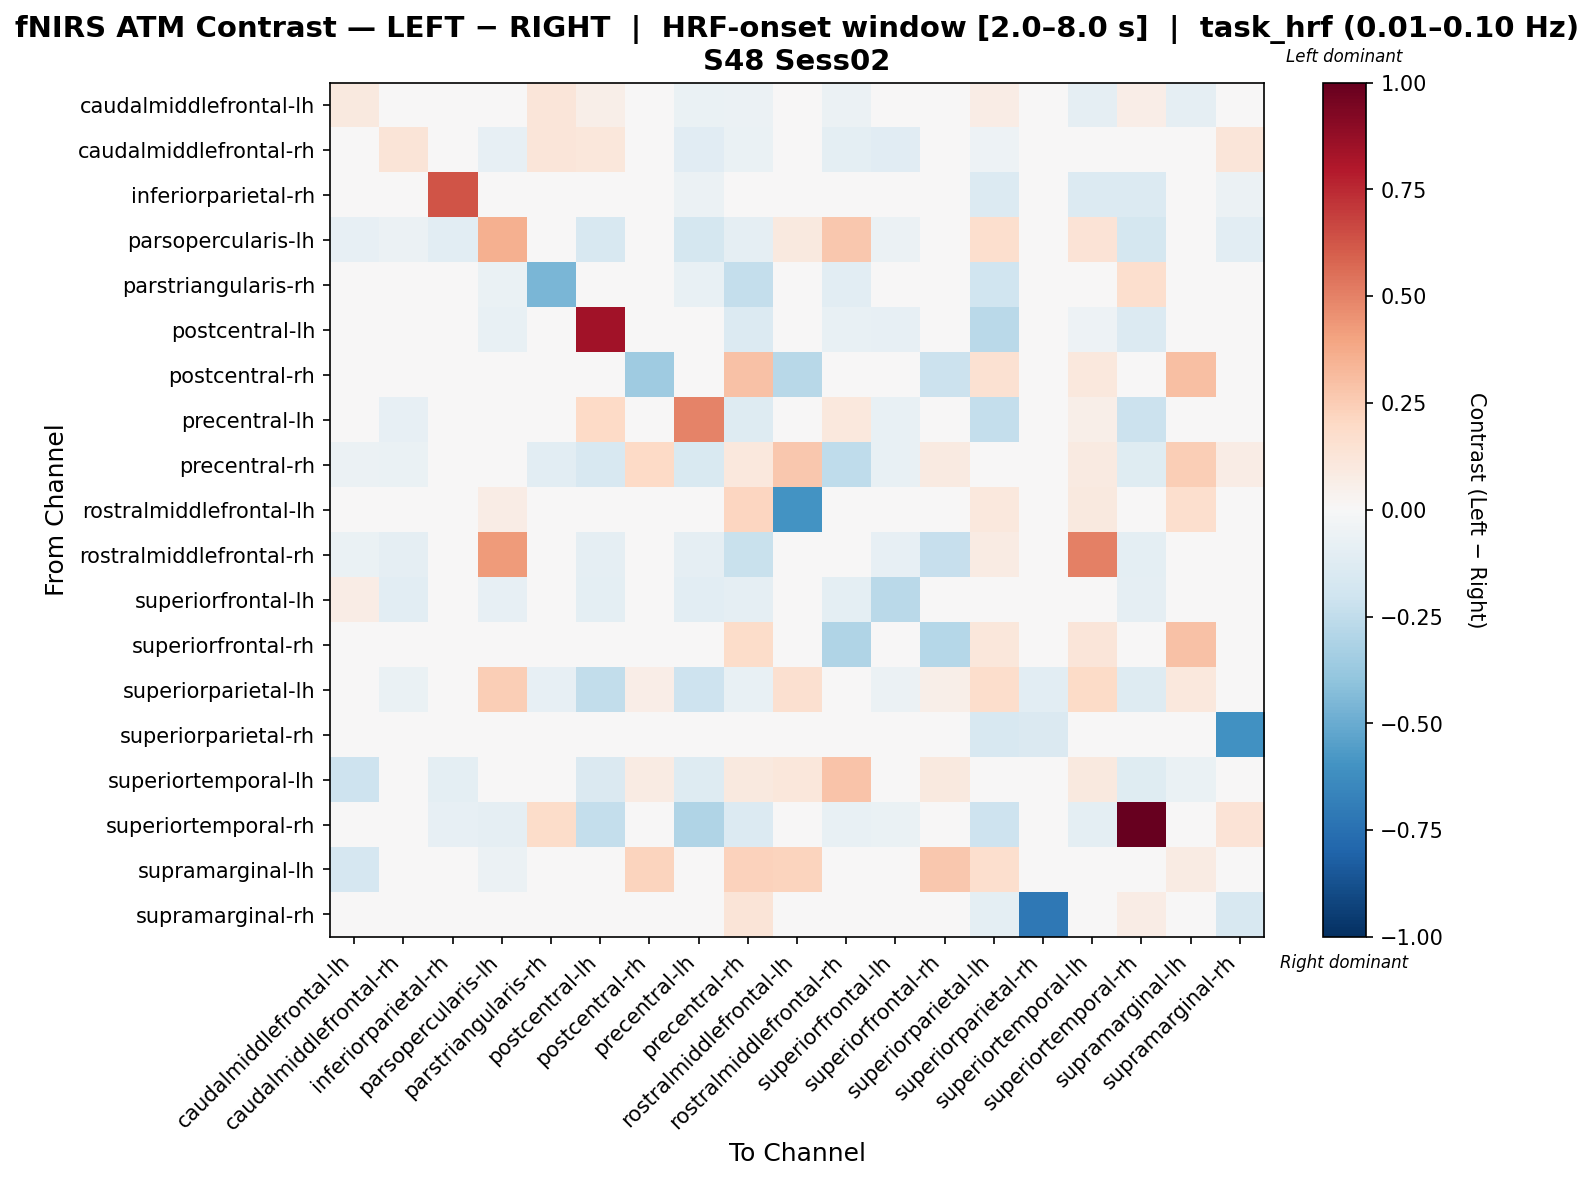

The data file committed next to this chart (first rows):
, caudalmiddlefrontal-lh, caudalmiddlefrontal-rh, inferiorparietal-rh, parsopercularis-lh, parstriangularis-rh, postcentral-lh, postcentral-rh, precentral-lh, precentral-rh, rostralmiddlefrontal-lh, rostralmiddlefrontal-rh, superiorfrontal-lh, superiorfrontal-rh, superiorparietal-lh, superiorparietal-rh, superiortemporal-lh, superiortemporal-rh, supramarginal-lh, supramarginal-rh
caudalmiddlefrontal-lh, 0.09793, 0.02641, 0.0, -0.04787, 0.1232, 0.06135, 0.0, -0.06602, -0.05777, 0.0, -0.0619, -0.03521, 0.0, 0.0718, 0.0, -0.09078, 0.0696, -0.09078, 0.0
caudalmiddlefrontal-rh, 0.01322, 0.129, 0.0, -0.08576, 0.1193, 0.1134, 0.0, -0.1096, -0.06547, 0.0, -0.1001, -0.1096, 0.0, -0.05241, 0.0, 0.0, 0.02874, 0.0, 0.1193
inferiorparietal-rh, 0.0, 0.0, 0.6274, -0.02801, 0.0, -0.03441, 0.0, -0.06082, -0.02801, 0.0, 0.0, 0.0, 0.0, -0.14, 0.0, -0.14, -0.14, 0.0, -0.05602
parsopercularis-lh, -0.08581, -0.06101, -0.1087, 0.3518, -0.009152, -0.1637, 0.0, -0.1789, -0.09036, 0.09926, 0.2685, -0.05491, 0.0, 0.1694, 0.0, 0.1377, -0.1759, 0.01048, -0.1087
parstriangularis-rh, 0.04781, 0.04781, 0.0, -0.06797, -0.4599, 0.002125, 0.0, -0.07159, -0.242, -0.02719, -0.1087, 0.0, 0.0, -0.1957, 0.0, 0.0, 0.1646, -0.01359, 0.0
postcentral-lh, -0.02155, -0.009686, -0.01442, -0.07344, 0.01646, 0.8396, 0.0, 0.0298, -0.1338, 0.0, -0.07473, -0.07867, 0.0, -0.2665, 0.0, -0.05252, -0.1396, 0.0, -0.02101
postcentral-rh, 0.0, 0.0, 0.0, 0.0, 0.0, 0.0, -0.3541, 0.0, 0.2942, -0.2754, 0.0, 0.0, -0.2176, 0.1491, 0.0, 0.1068, 0.0, 0.2969, 0.0
precentral-lh, -0.03047, -0.08126, -0.02626, 0.00173, -0.04086, 0.2021, 0.0, 0.4945, -0.1278, 0.0, 0.1036, -0.07787, 0.0, -0.236, 0.0, 0.06079, -0.2171, 0.0, -0.02498
precentral-rh, -0.06036, -0.0676, -0.02759, -0.04028, -0.1029, -0.1582, 0.1995, -0.1495, 0.1065, 0.2688, -0.2511, -0.07546, 0.0874, -0.0147, 0.0, 0.09375, -0.1244, 0.2437, 0.07254
rostralmiddlefrontal-lh, 0.0, 0.0, 0.0, 0.0766, -0.03382, 0.0, -0.02207, 0.0, 0.2122, -0.6006, 0.0, 0.0, -0.005455, 0.1041, 0.0, 0.09994, 0.0, 0.1691, 0.0
rostralmiddlefrontal-rh, -0.0632, -0.09085, 0.0, 0.4256, -0.03458, -0.08988, 0.0, -0.09233, -0.2193, 0.0, -0.01554, -0.08295, -0.2284, 0.08213, 0.0, 0.5071, -0.09778, 0.0, 0.0
superiorfrontal-lh, 0.07097, -0.109, 0.0, -0.08309, 0.0, -0.09866, 0.0, -0.109, -0.09347, 0.0, -0.09866, -0.2683, 0.0, -0.04674, 0.0, 0.0, -0.08828, 0.0, 0.0
superiorfrontal-rh, 0.0, 0.0, 0.0, 0.0, -0.01886, 0.0, -0.03976, 0.0, 0.1858, -0.0415, -0.299, 0.0, -0.282, 0.1129, -0.02719, 0.1204, 0.0, 0.2892, 0.0
superiorparietal-lh, -0.009875, -0.06602, -0.03455, 0.2466, -0.08534, -0.2459, 0.06419, -0.2108, -0.07522, 0.1567, 0.0474, -0.05587, 0.06197, 0.1734, -0.1031, 0.1879, -0.128, 0.1091, -0.03251
superiorparietal-rh, 0.0, 0.0, 0.0, 0.0, 0.0, 0.0, 0.0, 0.0, 0.0, 0.0, 0.0, 0.0, -0.01515, -0.1632, -0.1417, 0.0, 0.0, 0.0, -0.6043
superiortemporal-lh, -0.2034, 0.0, -0.0973, 0.04341, 0.0, -0.1459, 0.08198, -0.1305, 0.09843, 0.1105, 0.285, 0.0, 0.09964, -0.02682, 0.0, 0.09802, -0.1216, -0.06629, -0.0251
superiortemporal-rh, -0.005109, -0.02628, -0.07867, -0.09023, 0.1838, -0.2347, 0.0, -0.302, -0.1366, 0.0, -0.07762, -0.06703, 0.0, -0.2032, 0.0, -0.09833, 1.0, 0.0, 0.136
supramarginal-lh, -0.1659, 0.0, 0.0, -0.05616, -0.0237, 0.0, 0.2226, 0.0, 0.2342, 0.2225, 0.0, 0.0, 0.2692, 0.1681, 0.0, -0.03158, 0.0, 0.08521, 0.0
supramarginal-rh, 0.0, 0.03601, -0.04865, -0.01622, 0.0, -0.04865, 0.0, -0.04865, 0.1278, 0.0, 0.0, 0.0, -0.01622, -0.0962, -0.7138, -0.01264, 0.07139, 0.0, -0.1586
